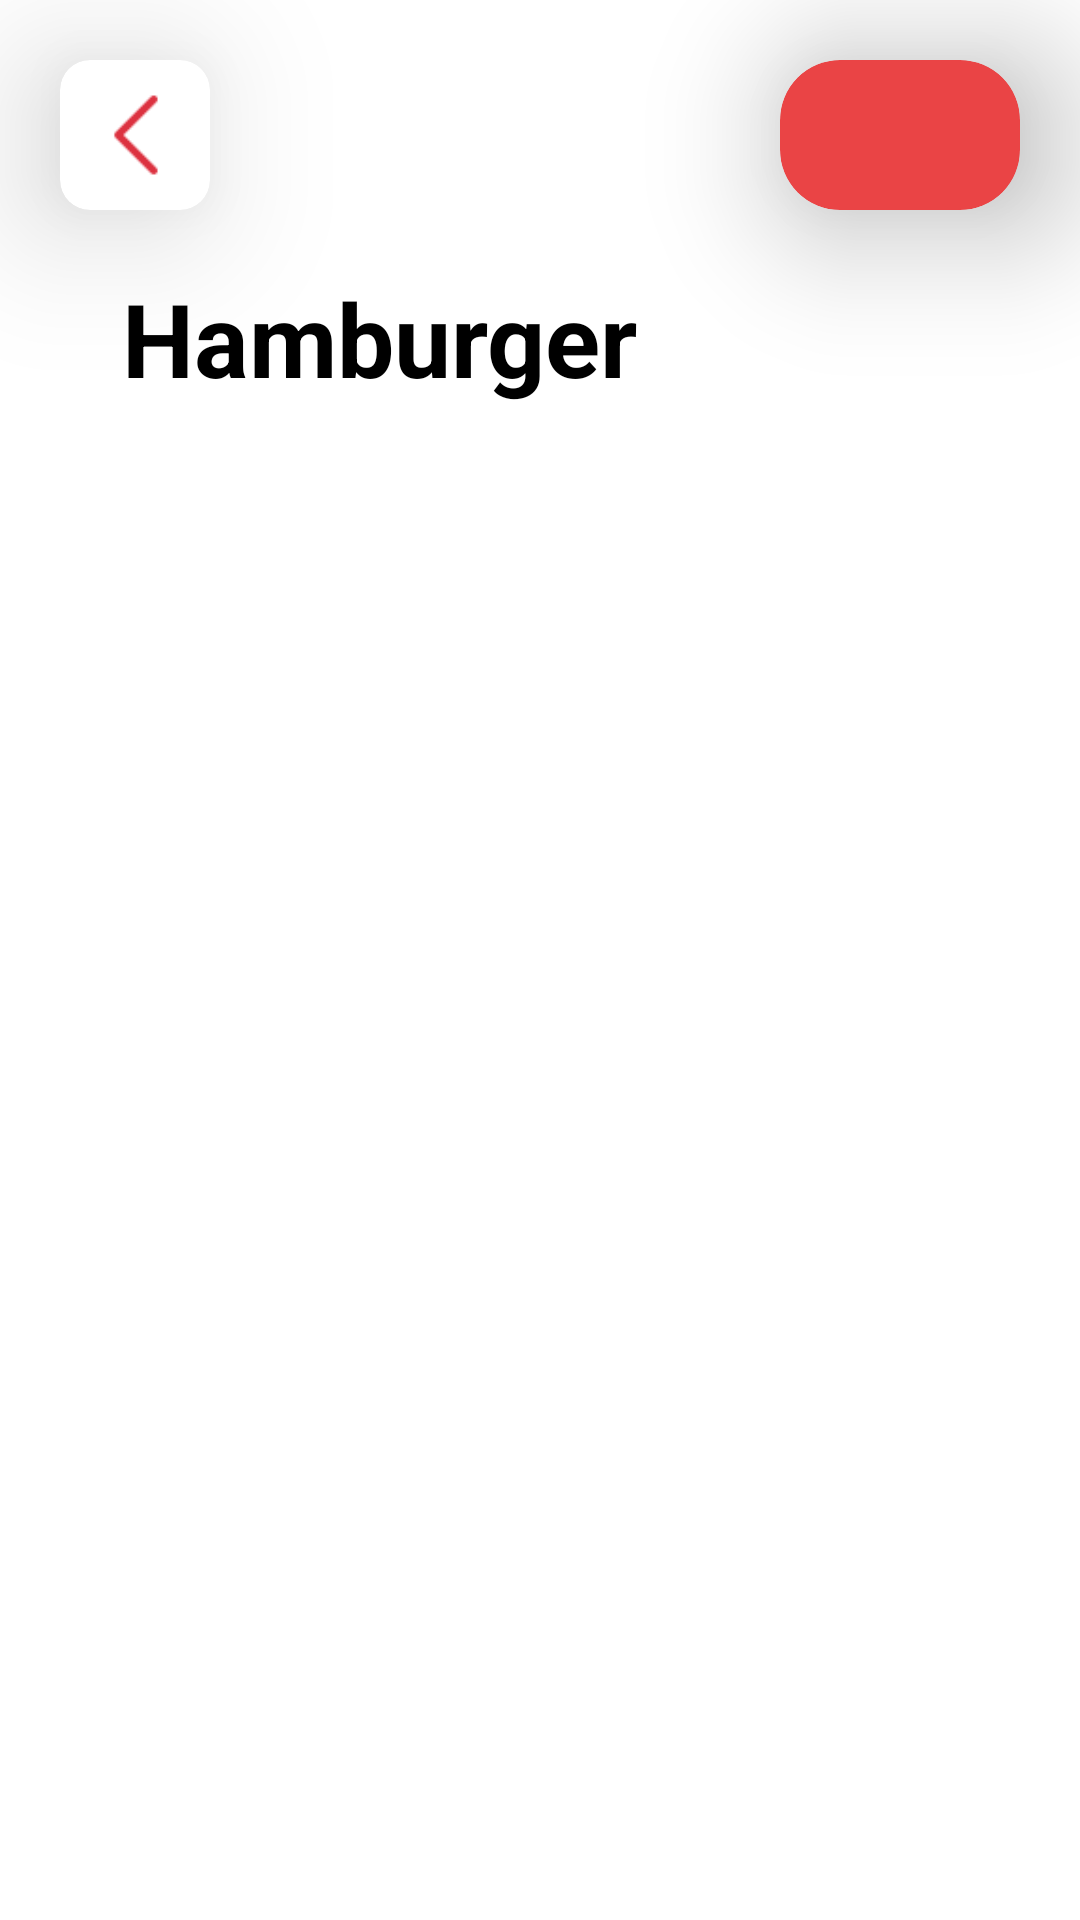

Layout XML and referenced resources for this Android screen:
<!-- AndroidManifest.xml: application theme Theme.DuAnOderFoodNhom1 -->
<!-- res/layout/activity_burger.xml -->
<?xml version="1.0" encoding="utf-8"?>
<androidx.constraintlayout.widget.ConstraintLayout xmlns:android="http://schemas.android.com/apk/res/android"
    xmlns:app="http://schemas.android.com/apk/res-auto"
    xmlns:tools="http://schemas.android.com/tools"
    android:layout_width="match_parent"
    android:layout_height="match_parent"
    android:background="@drawable/transparent_background"
    tools:context=".Activity.BurgerActivity">

    <com.google.android.material.card.MaterialCardView
        android:id="@+id/materialCardView"
        android:layout_width="50dp"
        android:layout_height="50dp"
        android:layout_margin="20dp"
        app:cardCornerRadius="10dp"
        app:cardElevation="30dp"
        app:layout_constraintStart_toStartOf="parent"
        app:layout_constraintTop_toTopOf="parent">

        <ImageView
            android:id="@+id/imgBack"
            android:layout_width="30dp"
            android:layout_height="30dp"
            android:layout_gravity="center"
            app:srcCompat="@drawable/ic_back" />
    </com.google.android.material.card.MaterialCardView>

    <com.google.android.material.card.MaterialCardView
        android:id="@+id/cardCartBurger"
        android:layout_width="80dp"
        android:layout_height="50dp"
        android:layout_margin="20dp"
        app:cardCornerRadius="20dp"
        app:cardElevation="30dp"
        android:backgroundTint="@color/redapp"
        app:layout_constraintEnd_toEndOf="parent"
        app:layout_constraintTop_toTopOf="parent">

        <ImageView
            android:id="@+id/imgNotification"
            android:layout_width="30dp"
            android:layout_height="30dp"
            android:layout_gravity="center"
            app:srcCompat="@drawable/car_white" />
    </com.google.android.material.card.MaterialCardView>

    <TextView
        android:id="@+id/textView6"
        android:layout_width="wrap_content"
        android:layout_height="wrap_content"
        android:layout_marginStart="30dp"
        android:layout_marginTop="20dp"
        android:text="Hamburger"
        android:textAlignment="textStart"
        android:textColor="#000000"
        android:textSize="34sp"
        android:textStyle="bold"
        app:layout_constraintEnd_toEndOf="parent"
        app:layout_constraintHorizontal_bias="0.068"
        app:layout_constraintStart_toStartOf="parent"
        app:layout_constraintTop_toBottomOf="@+id/materialCardView" />

    <androidx.recyclerview.widget.RecyclerView
        android:id="@+id/rcvBurger"
        android:layout_width="match_parent"
        android:layout_height="0dp"
        android:layout_margin="20dp"
        app:layoutManager="androidx.recyclerview.widget.GridLayoutManager"
        app:layout_constraintBottom_toBottomOf="parent"
        app:layout_constraintEnd_toEndOf="parent"
        app:layout_constraintStart_toStartOf="parent"
        app:layout_constraintTop_toBottomOf="@+id/textView6"
        app:spanCount="2" />
</androidx.constraintlayout.widget.ConstraintLayout>
<!-- resources referenced by this layout -->
<resources>
  <color name="redapp">#ea4445</color>
  <!-- drawable ic_back: png bitmap (drawable, 285 bytes) -->
  <!-- drawable transparent_background (drawable) -->
  <?xml version="1.0" encoding="utf-8"?>
  <shape android:shape="rectangle"
      android:padding="10dp"
      xmlns:android="http://schemas.android.com/apk/res/android">
      <solid android:color="#00000000" />
  
  
  </shape>
  <style name="Theme.DuAnOderFoodNhom1" parent="Theme.MaterialComponents.DayNight.NoActionBar">
          
          <item name="colorPrimary">@color/redapp</item>
          <item name="colorPrimaryVariant">@color/redapp</item>
          <item name="colorOnPrimary">@color/white</item>
          
          <item name="colorSecondary">@color/teal_200</item>
          <item name="colorSecondaryVariant">@color/teal_700</item>
          <item name="colorOnSecondary">@color/black</item>
          
          <item name="android:statusBarColor" tools:targetApi="l">?attr/colorPrimaryVariant</item>
          
      </style>
  <color name="white">#FFFFFFFF</color>
  <color name="teal_200">#FF03DAC5</color>
  <color name="teal_700">#FF018786</color>
  <color name="black">#FF000000</color>
</resources>
